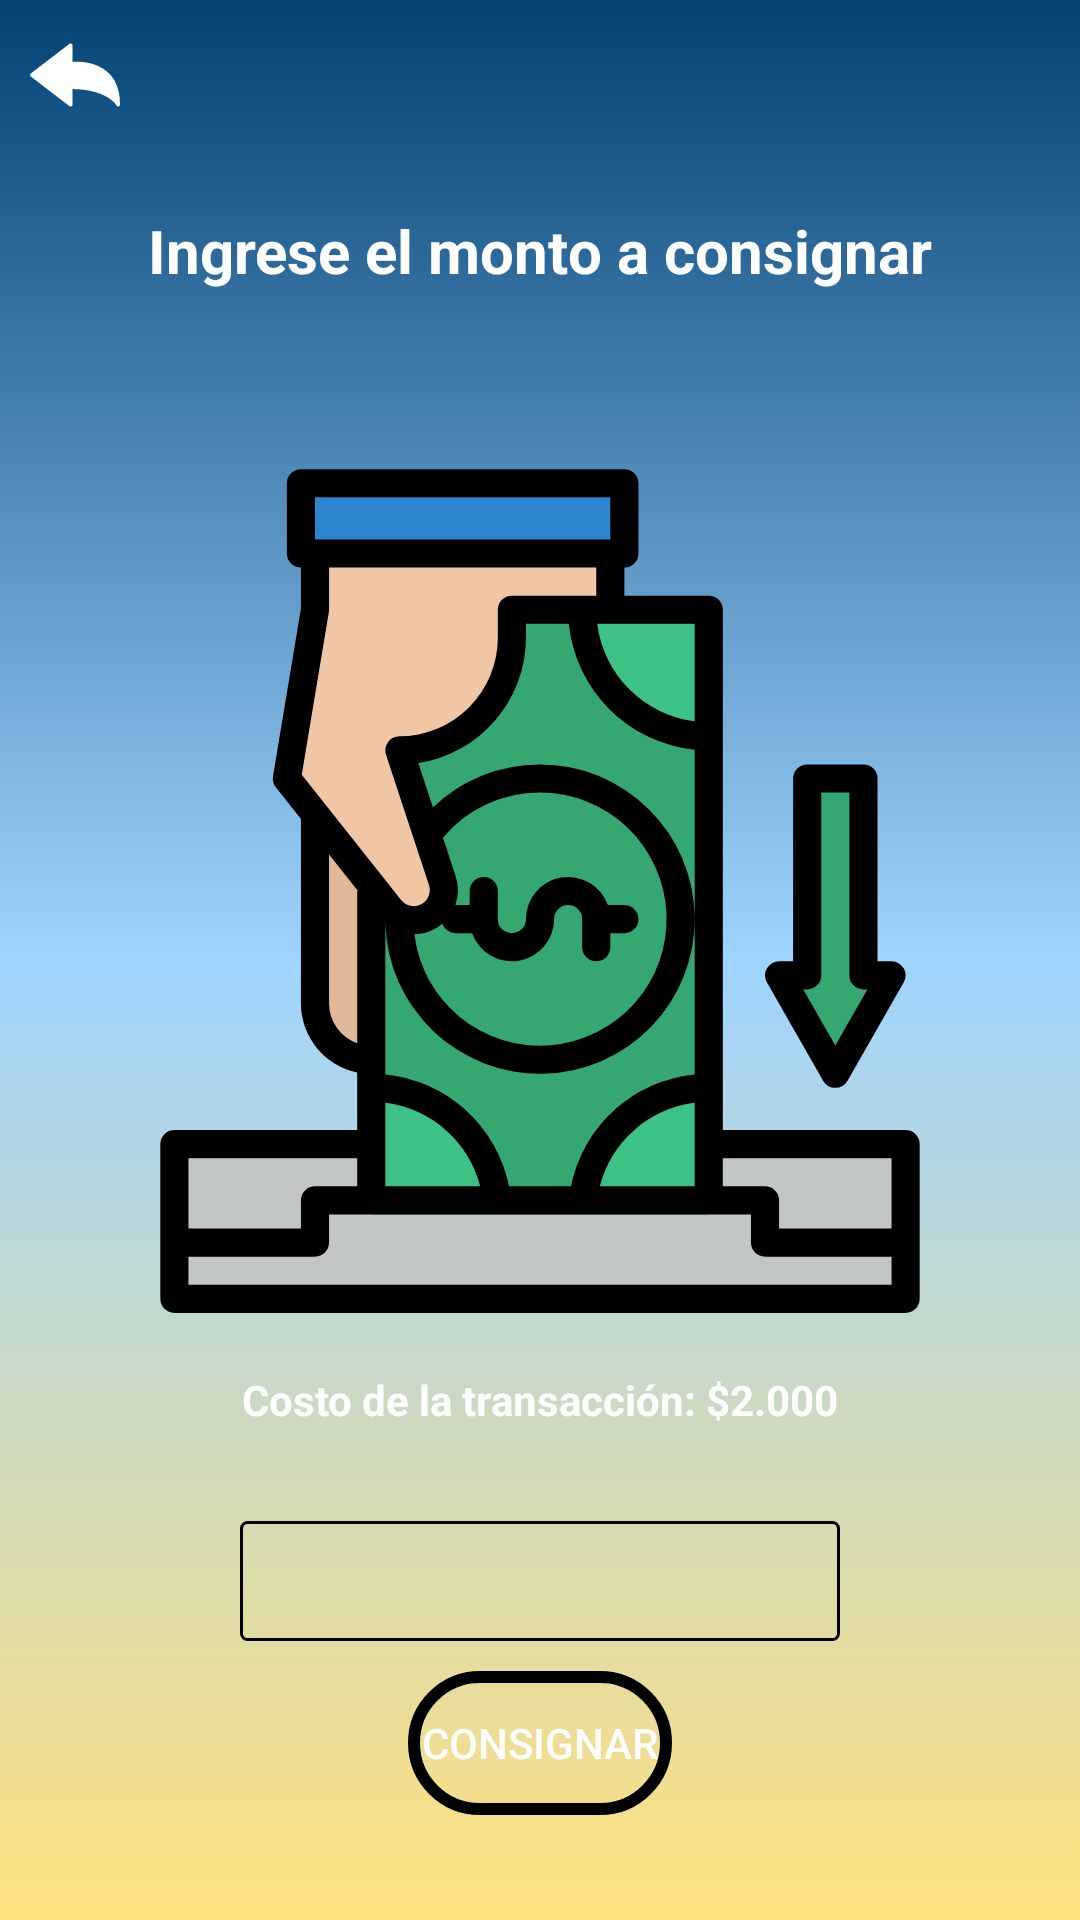

Android layout source for this screen:
<!-- AndroidManifest.xml: application theme Theme.AplicaciónTipoBancaria -->
<!-- res/layout/activity_consignar.xml -->
<?xml version="1.0" encoding="utf-8"?>
<RelativeLayout xmlns:android="http://schemas.android.com/apk/res/android"
    xmlns:app="http://schemas.android.com/apk/res-auto"
    xmlns:tools="http://schemas.android.com/tools"
    android:layout_width="match_parent"
    android:layout_height="match_parent"
    tools:context=".ConsignarActivity"
    android:background="@drawable/background_404">

    <TextView
        android:id="@+id/regresar"
        android:layout_margin="10dp"
        android:layout_width="wrap_content"
        android:layout_height="wrap_content"
        android:textSize="18sp"
        android:textColor="@color/white"
        android:drawableLeft="@drawable/ic_volver"
        android:drawablePadding="5dp"
        />
    <TextView
        android:id="@+id/txt1"
        android:layout_centerHorizontal="true"
        android:layout_marginTop="70dp"
        android:layout_width="wrap_content"
        android:layout_height="wrap_content"
        android:text="Ingrese el monto a consignar"
        android:textSize="20sp"
        android:textStyle="bold"
        android:textColor="@color/white"/>
    <EditText
        android:background="@drawable/ic_depositar"
        android:layout_marginTop="50dp"
        android:layout_centerInParent="true"
        android:id="@+id/icon_logo"
        android:layout_below="@+id/txt1"
        android:layout_width="300dp"
        android:layout_height="300dp"/>
    <EditText
        android:id="@+id/et1"
        android:layout_below="@id/icon_logo"
        android:layout_centerHorizontal="true"
        android:layout_width="200dp"
        android:layout_height="40dp"
        android:paddingLeft="10dp"
        android:inputType="number"
        android:layout_marginTop="60dp"
        android:background="@drawable/background_text"/>
    <TextView
        android:id="@+id/txt2"
        android:layout_marginTop="10dp"
        android:layout_below="@id/icon_logo"
        android:layout_width="wrap_content"
        android:layout_height="wrap_content"
        android:layout_centerHorizontal="true"
        android:textColor="@color/white"
        android:textStyle="bold"
        android:text="Costo de la transacción: $2.000"/>
    <Button
        android:id="@+id/consignarbutton"
        android:layout_below="@id/et1"
        android:layout_centerHorizontal="true"
        android:layout_width="wrap_content"
        android:layout_height="wrap_content"
        android:text="Consignar"
        android:textColor="@color/white"
        android:layout_marginTop="10dp"
        android:background="@drawable/background_button"/>

</RelativeLayout>
<!-- resources referenced by this layout -->
<resources>
  <!-- drawable background_404 (drawable) -->
  <?xml version="1.0" encoding="utf-8"?>
  <shape xmlns:android="http://schemas.android.com/apk/res/android">
      <gradient android:startColor="#ffe07d"
          android:centerColor="#9fd4fe"
          android:endColor="#024275" android:type="linear" android:angle="90"/>
  </shape>
  <!-- drawable background_button (drawable) -->
  <?xml version="1.0" encoding="utf-8"?>
  <shape xmlns:android="http://schemas.android.com/apk/res/android">
      <stroke android:width="4dp" android:color="#000000"
          />
      <corners android:radius="30dp"/>
  </shape>
  <!-- drawable background_text (drawable) -->
  <?xml version="1.0" encoding="utf-8"?>
  <shape xmlns:android="http://schemas.android.com/apk/res/android">
      <stroke android:color="#000000" android:width="1dp"/>
      <corners android:radius="2dp"/>
  </shape>
  <!-- drawable ic_depositar: vector/xml drawable (drawable, 3395 chars, omitted) -->
  <!-- drawable ic_volver (drawable) -->
  <vector xmlns:android="http://schemas.android.com/apk/res/android"
      android:width="30dp"
      android:height="30dp"
      android:viewportWidth="299.021"
      android:viewportHeight="299.021">
    <path
        android:fillColor="#ffffff"
        android:pathData="M292.866,254.432c-2.288,0 -4.443,-1.285 -5.5,-3.399c-0.354,-0.684 -28.541,-52.949 -146.169,-54.727v51.977c0,2.342 -1.333,4.48 -3.432,5.513c-2.096,1.033 -4.594,0.793 -6.461,-0.63L2.417,154.392C0.898,153.227 0,151.425 0,149.516c0,-1.919 0.898,-3.72 2.417,-4.888l128.893,-98.77c1.87,-1.426 4.365,-1.667 6.461,-0.639c2.099,1.026 3.432,3.173 3.432,5.509v54.776c3.111,-0.198 7.164,-0.37 11.947,-0.37c43.861,0 145.871,13.952 145.871,143.136c0,2.858 -1.964,5.344 -4.75,5.993C293.802,254.384 293.34,254.432 292.866,254.432z"/>
  </vector>
  <style name="Theme.AplicaciónTipoBancaria" parent="Theme.MaterialComponents.DayNight.NoActionBar">
          
          <item name="colorPrimary">#9fd4fe</item>
          <item name="colorPrimaryVariant">#9fd4fe</item>
          <item name="colorOnPrimary">#ffe07d</item>
          
          <item name="colorSecondary">@color/teal_200</item>
          <item name="colorSecondaryVariant">@color/teal_700</item>
          <item name="colorOnSecondary">@color/white</item>
          
          <item name="android:statusBarColor" tools:targetApi="l">?attr/colorPrimaryVariant</item>
          
      </style>
  <!-- not gathered from this repository: default colours our renderer supplied (Android Studio template values) -->
  <color name="teal_200">#FF03DAC5</color>
  <color name="teal_700">#FF018786</color>
  <color name="white">#FFFFFFFF</color>
</resources>
